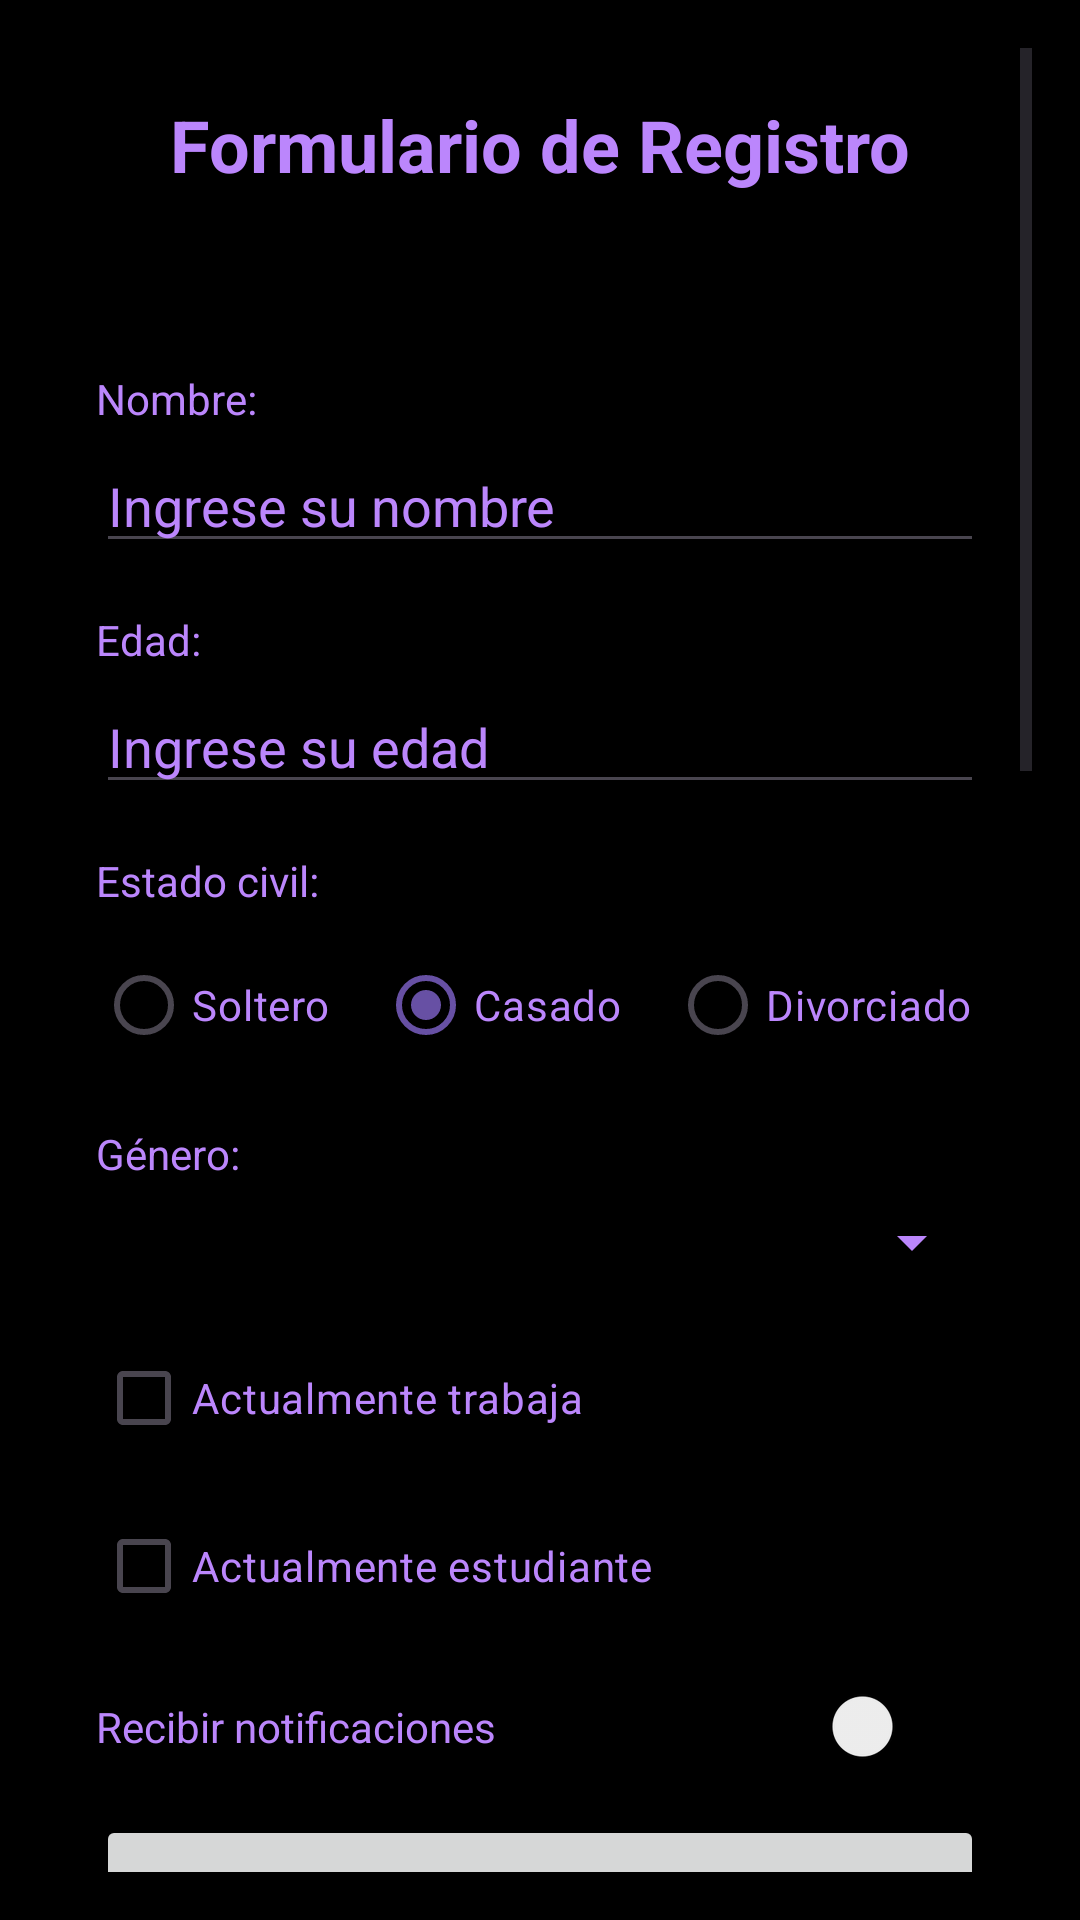

Write the Android layout XML for this screen, with the resource values it uses.
<!-- AndroidManifest.xml: application theme Theme.EjercDML -->
<!-- res/layout/activity_main.xml -->
<?xml version="1.0" encoding="utf-8"?>
<ScrollView xmlns:android="http://schemas.android.com/apk/res/android"
    xmlns:tools="http://schemas.android.com/tools"
    android:layout_width="match_parent"
    android:layout_height="match_parent"
    android:padding="16dp"
    android:background="@android:color/black"
    tools:context=".MainActivity">

    <LinearLayout
        android:layout_width="match_parent"
        android:layout_height="wrap_content"
        android:orientation="vertical"
        android:padding="16dp">

        <TextView
            android:layout_width="match_parent"
            android:layout_height="wrap_content"
            android:text="Formulario de Registro"
            android:textSize="24sp"
            android:textColor="@color/purple_200"
            android:textStyle="bold"
            android:gravity="center"
            android:layout_marginBottom="24dp"/>

        <TextView
            android:id="@+id/tvFileStreamTag"
            android:layout_width="match_parent"
            android:layout_height="wrap_content"
            android:textColor="@color/purple_200"
            android:textSize="14sp"
            android:gravity="center"
            android:layout_marginBottom="16dp"/>

        <TextView
            android:layout_width="wrap_content"
            android:layout_height="wrap_content"
            android:text="Nombre:"
            android:textColor="@color/purple_200"
            android:layout_marginBottom="4dp"/>
        <EditText
            android:id="@+id/etNombre"
            android:layout_width="match_parent"
            android:layout_height="wrap_content"
            android:hint="Ingrese su nombre"
            android:textColor="@color/purple_200"
            android:textColorHint="@color/purple_200"
            android:layout_marginBottom="16dp"/>

        <TextView
            android:layout_width="wrap_content"
            android:layout_height="wrap_content"
            android:text="Edad:"
            android:textColor="@color/purple_200"
            android:layout_marginBottom="4dp"/>
        <EditText
            android:id="@+id/etEdad"
            android:layout_width="match_parent"
            android:layout_height="wrap_content"
            android:hint="Ingrese su edad"
            android:inputType="number"
            android:textColor="@color/purple_200"
            android:textColorHint="@color/purple_200"
            android:layout_marginBottom="16dp"/>

        <TextView
            android:layout_width="wrap_content"
            android:layout_height="wrap_content"
            android:text="Estado civil:"
            android:textColor="@color/purple_200"
            android:layout_marginBottom="8dp"/>
        <RadioGroup
            android:id="@+id/rgEstadoCivil"
            android:layout_width="match_parent"
            android:layout_height="wrap_content"
            android:orientation="horizontal"
            android:layout_marginBottom="16dp">

            <RadioButton
                android:id="@+id/rbSoltero"
                android:layout_width="wrap_content"
                android:layout_height="wrap_content"
                android:text="Soltero"
                android:textColor="@color/purple_200"
                android:layout_marginRight="16dp"/>

            <RadioButton
                android:id="@+id/rbCasado"
                android:layout_width="wrap_content"
                android:layout_height="wrap_content"
                android:text="Casado"
                android:checked="true"
                android:textColor="@color/purple_200"
                android:layout_marginRight="16dp"/>

            <RadioButton
                android:id="@+id/rbDivorciado"
                android:layout_width="wrap_content"
                android:layout_height="wrap_content"
                android:text="Divorciado"
                android:textColor="@color/purple_200"/>
        </RadioGroup>

        <TextView
            android:layout_width="wrap_content"
            android:layout_height="wrap_content"
            android:text="Género:"
            android:textColor="@color/purple_200"
            android:layout_marginBottom="8dp"/>
        <Spinner
            android:id="@+id/spGenero"
            android:layout_width="match_parent"
            android:layout_height="wrap_content"
            android:backgroundTint="@color/purple_200"
            android:layout_marginBottom="16dp"/>

        <CheckBox
            android:id="@+id/cbTrabaja"
            android:layout_width="match_parent"
            android:layout_height="wrap_content"
            android:text="Actualmente trabaja"
            android:textColor="@color/purple_200"
            android:layout_marginBottom="8dp"/>

        <CheckBox
            android:id="@+id/cbEstudiante"
            android:layout_width="match_parent"
            android:layout_height="wrap_content"
            android:text="Actualmente estudiante"
            android:textColor="@color/purple_200"
            android:layout_marginBottom="16dp"/>

        <Switch
            android:id="@+id/swNotificaciones"
            android:layout_width="match_parent"
            android:layout_height="wrap_content"
            android:text="Recibir notificaciones"
            android:textColor="@color/purple_200"
            android:layout_marginBottom="16dp"/>

        <ToggleButton
            android:id="@+id/tbVip"
            android:layout_width="match_parent"
            android:layout_height="wrap_content"
            android:textOff="Usuario normal"
            android:textOn="Usuario VIP"
            android:textColor="@color/purple_200"
            android:layout_marginBottom="16dp"/>

        <TextView
            android:layout_width="wrap_content"
            android:layout_height="wrap_content"
            android:text="Nivel de satisfacción:"
            android:textColor="@color/purple_200"
            android:layout_marginBottom="8dp"/>
        <SeekBar
            android:id="@+id/sbSatisfaccion"
            android:layout_width="match_parent"
            android:layout_height="wrap_content"
            android:max="10"
            android:layout_marginBottom="8dp"/>
        <TextView
            android:id="@+id/tvSatisfaccion"
            android:layout_width="wrap_content"
            android:layout_height="wrap_content"
            android:text="5"
            android:textColor="@color/purple_200"
            android:layout_marginBottom="16dp"/>

        <TextView
            android:layout_width="wrap_content"
            android:layout_height="wrap_content"
            android:text="Fecha de registro:"
            android:textColor="@color/purple_200"
            android:layout_marginBottom="8dp"/>
        <DatePicker
            android:id="@+id/dpFechaRegistro"
            android:layout_width="wrap_content"
            android:layout_height="wrap_content"
            android:calendarViewShown="false"
            android:layout_marginBottom="16dp"/>

        <TextView
            android:layout_width="wrap_content"
            android:layout_height="wrap_content"
            android:text="Hora de registro:"
            android:textColor="@color/purple_200"
            android:layout_marginBottom="8dp"/>
        <TimePicker
            android:id="@+id/tpHoraRegistro"
            android:layout_width="wrap_content"
            android:layout_height="wrap_content"
            android:timePickerMode="spinner"
            android:layout_marginBottom="24dp"/>

        <Button
            android:id="@+id/btnInsertar"
            android:layout_width="match_parent"
            android:layout_height="wrap_content"
            android:text="Guardar Datos"
            android:layout_marginBottom="8dp"
            android:backgroundTint="@color/purple_500"
            android:textColor="@android:color/black"/>

        <Button
            android:id="@+id/btnMostrarDatos"
            android:layout_width="match_parent"
            android:layout_height="wrap_content"
            android:text="Mostrar Datos Guardados"
            android:backgroundTint="@color/purple_200"
            android:textColor="@android:color/black"/>
    </LinearLayout>
</ScrollView>
<!-- resources referenced by this layout -->
<resources>
  <color name="purple_200">#FFBB86FC</color>
  <color name="purple_500">#FF6200EE</color>
  <style name="Theme.EjercDML" parent="Base.Theme.EjercDML" />
  <style name="Base.Theme.EjercDML" parent="Theme.Material3.DayNight.NoActionBar">
          
          
      </style>
</resources>
